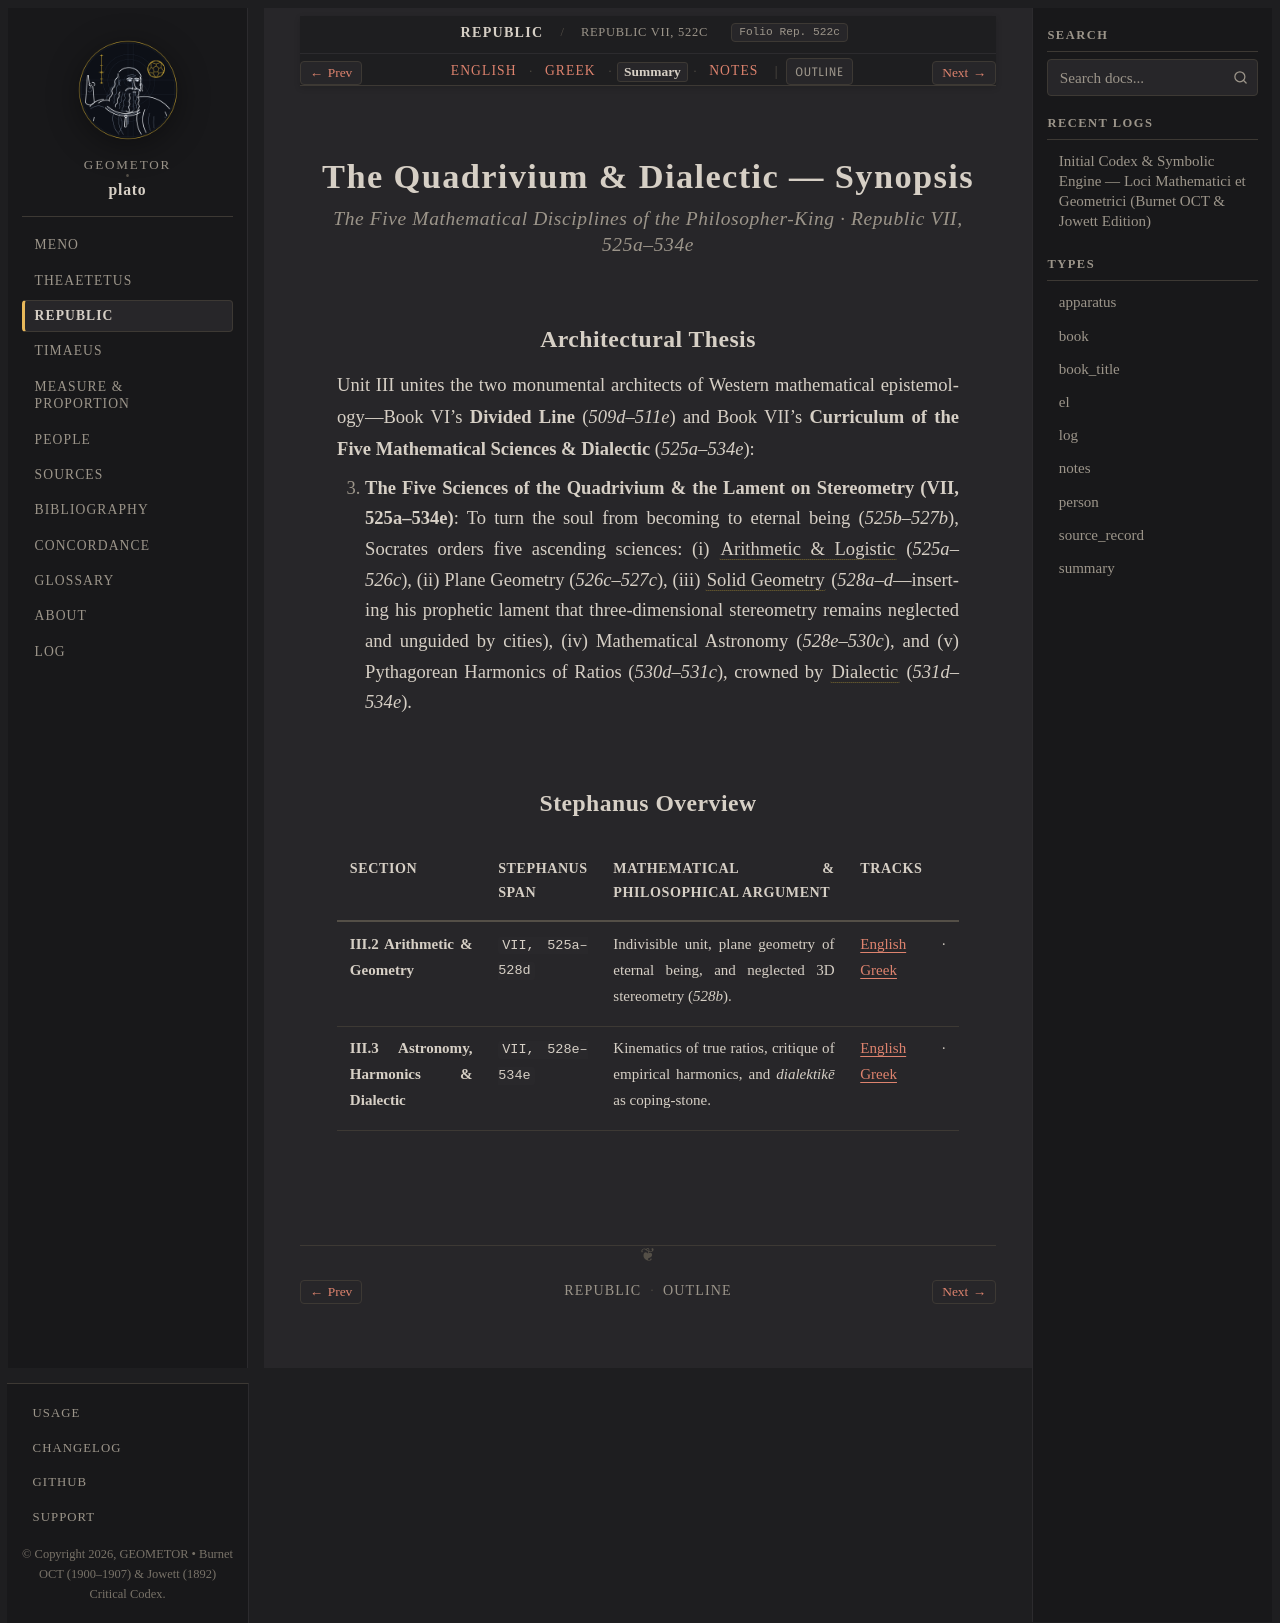

repository: geometor/plato · page: republic/522c-534e/summary.html · generator: sphinx

:layout: book
:type: summary
:title: The Quadrivium & Dialectic — Summary
:canonical_id: Republic VII, 522c–534e
:folio: Rep. 522c
:tracks: English: index | Greek: greek | Summary: summary | Notes: notes

.. _republic-525a-534e-summary:
.. _republic-522c-534e-summary:

===========================================
The Quadrivium & Dialectic — Synopsis
===========================================

.. rubric:: The Five Mathematical Disciplines of the Philosopher-King · Republic VII, 525a–534e

Architectural Thesis
--------------------

Unit III unites the two monumental architects of Western mathematical epistemology—Book VI's **Divided Line** (`509d–511e`) and Book VII's **Curriculum of the Five Mathematical Sciences & Dialectic** (`525a–534e`):

3. **The Five Sciences of the Quadrivium & the Lament on Stereometry (VII, 525a–534e)**: To turn the soul from becoming to eternal being (`525b–527b`), Socrates orders five ascending sciences: (i) :term:`Arithmetic & Logistic <arithmetike>` (`525a–526c`), (ii) Plane Geometry (`526c–527c`), (iii) :term:`Solid Geometry <stereometria>` (`528a–d`—inserting his prophetic lament that three-dimensional stereometry remains neglected and unguided by cities), (iv) Mathematical Astronomy (`528e–530c`), and (v) Pythagorean Harmonics of Ratios (`530d–531c`), crowned by :term:`Dialectic <dialektike>` (`531d–534e`).

Stephanus Overview
------------------

.. list-table::
   :header-rows: 1
   :widths: 24 18 40 18

   * - Section
     - Stephanus Span
     - Mathematical & Philosophical Argument
     - Tracks
   * - **III.2 Arithmetic & Geometry**
     - ``VII, 525a–528d``
     - Indivisible unit, plane geometry of eternal being, and neglected 3D stereometry (`528b`).
     - :ref:`English <stephanus-republic-525a>` · :ref:`Greek <stephanus-el-republic-525a>`
   * - **III.3 Astronomy, Harmonics & Dialectic**
     - ``VII, 528e–534e``
     - Kinematics of true ratios, critique of empirical harmonics, and *dialektikē* as coping-stone.
     - :ref:`English <stephanus-republic-529a>` · :ref:`Greek <stephanus-el-republic-529a>`
